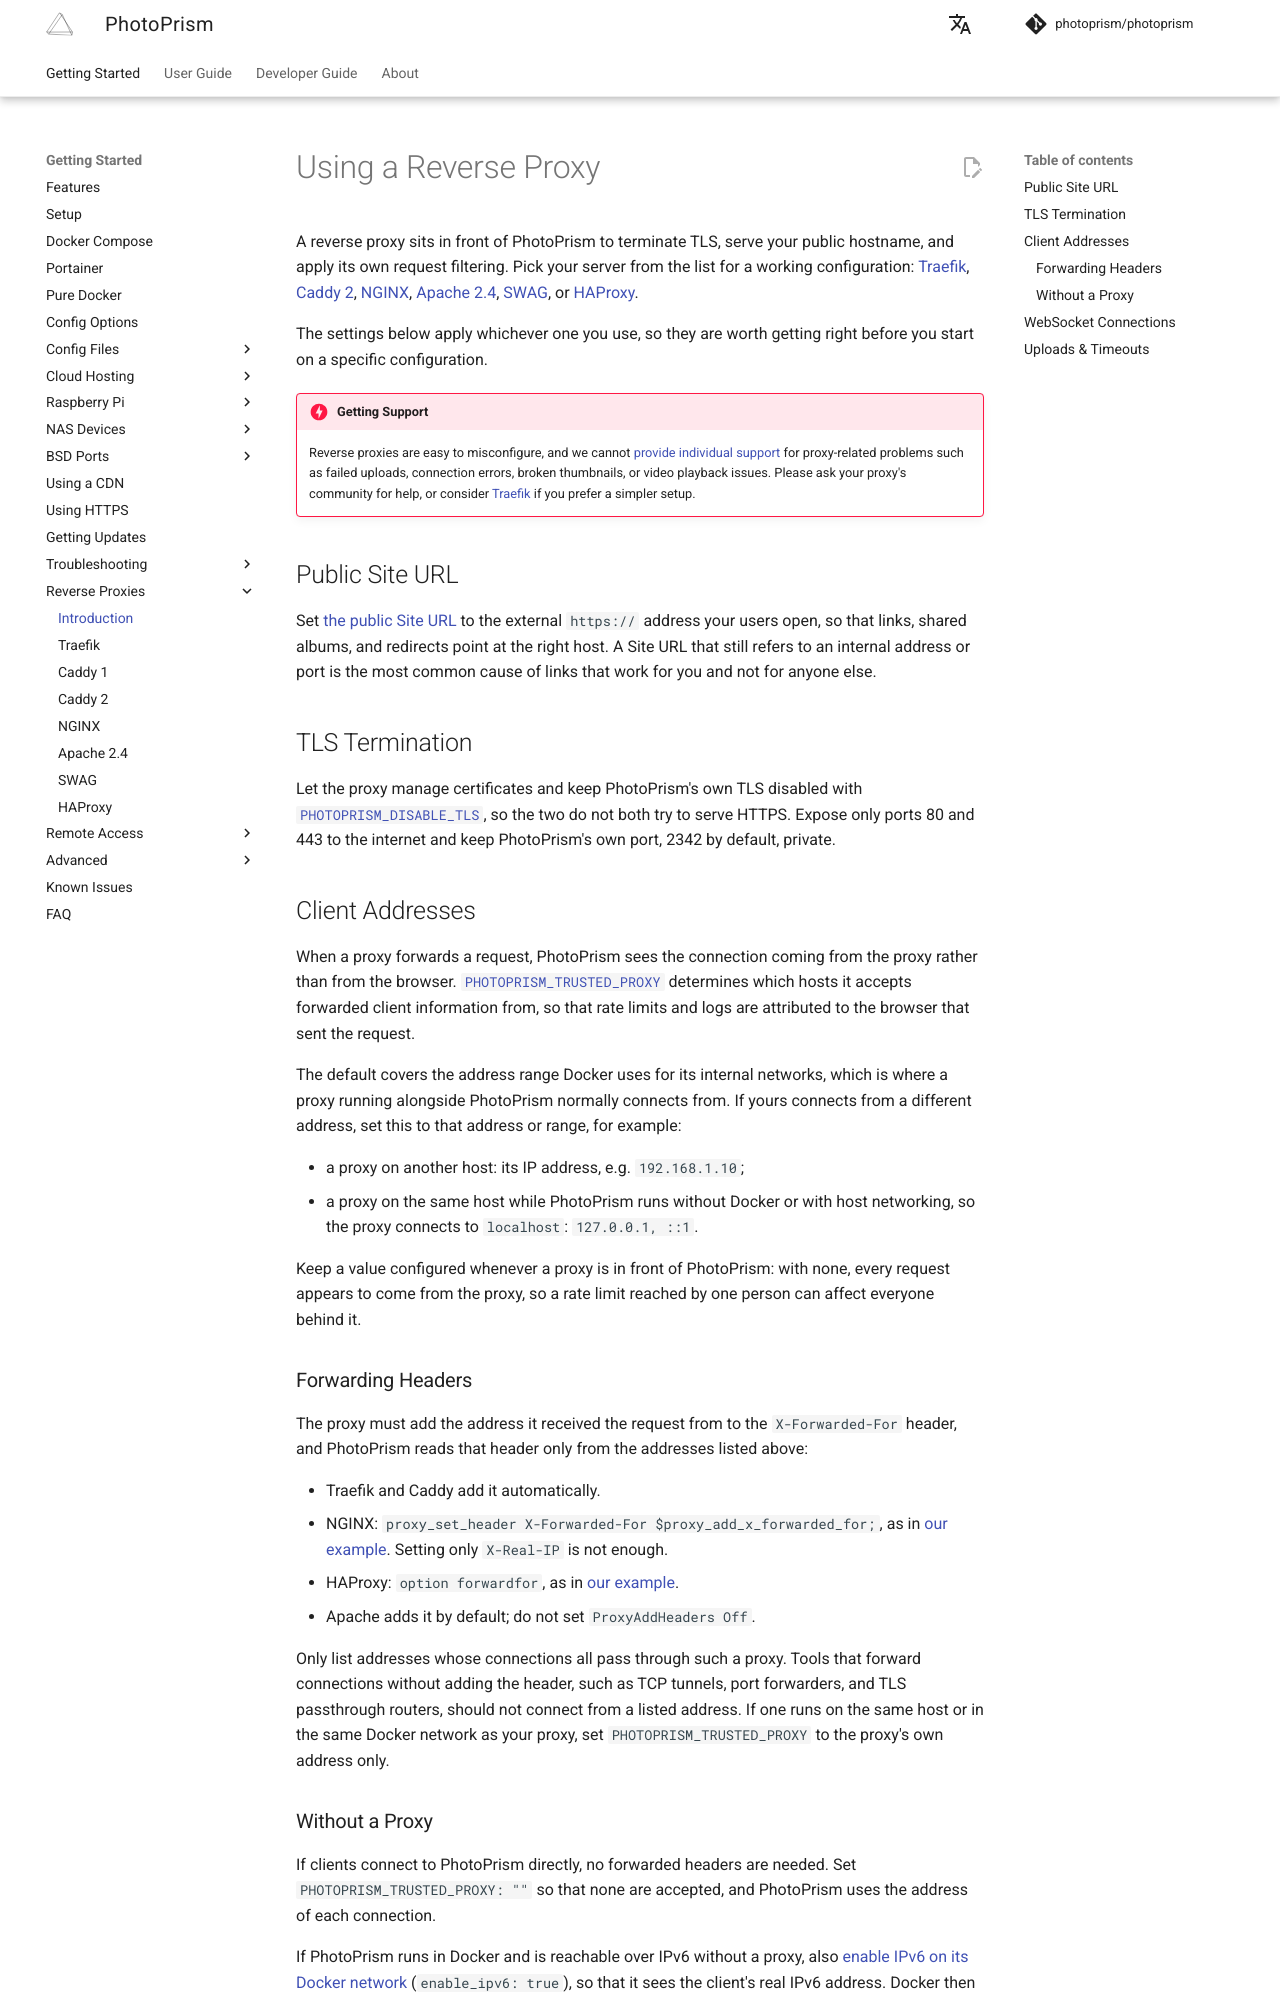

repository: photoprism/photoprism-docs · page: getting-started/proxies/index.html · generator: mkdocs

# Using a Reverse Proxy

A reverse proxy sits in front of PhotoPrism to terminate TLS, serve your public hostname, and apply
its own request filtering. Pick your server from the list for a working configuration:
[Traefik](traefik.md), [Caddy 2](caddy-2.md), [NGINX](nginx.md), [Apache 2.4](apache-2.md),
[SWAG](swag.md), or [HAProxy](haproxy.md).

The settings below apply whichever one you use, so they are worth getting right before you start on
a specific configuration.

!!! danger "Getting Support"
    Reverse proxies are easy to misconfigure, and we cannot
    [provide individual support](https://www.photoprism.app/kb/getting-support/) for proxy-related
    problems such as failed uploads, connection errors, broken thumbnails, or video playback issues.
    Please ask your proxy's community for help, or consider [Traefik](traefik.md) if you prefer a
    simpler setup.

## Public Site URL

Set [the public Site URL](../config-options.md#site-information) to the external `https://` address
your users open, so that links, shared albums, and redirects point at the right host. A Site URL
that still refers to an internal address or port is the most common cause of links that work for
you and not for anyone else.

## TLS Termination

Let the proxy manage certificates and keep PhotoPrism's own TLS disabled with
[`PHOTOPRISM_DISABLE_TLS`](../config-options.md#web-server), so the two do not both try to serve
HTTPS. Expose only ports 80 and 443 to the internet and keep PhotoPrism's own port, 2342 by default,
private.

## Client Addresses

When a proxy forwards a request, PhotoPrism sees the connection coming from the proxy rather than
from the browser. [`PHOTOPRISM_TRUSTED_PROXY`](../config-options.md#networking) determines which
hosts it accepts forwarded client information from, so that rate limits and logs are attributed to
the browser that sent the request.

The default covers the address range Docker uses for its internal networks, which is where a proxy
running alongside PhotoPrism normally connects from. If yours connects from a different address,
set this to that address or range, for example:

- a proxy on another host: its IP address, e.g. `192.168.1.10`;
- a proxy on the same host while PhotoPrism runs without Docker or with host networking, so the
  proxy connects to `localhost`: `127.0.0.1, ::1`.

Keep a value configured whenever a proxy is in front of PhotoPrism: with none, every request appears
to come from the proxy, so a rate limit reached by one person can affect everyone behind it.

### Forwarding Headers

The proxy must add the address it received the request from to the `X-Forwarded-For` header, and
PhotoPrism reads that header only from the addresses listed above:

- Traefik and Caddy add it automatically.
- NGINX: `proxy_set_header X-Forwarded-For $proxy_add_x_forwarded_for;`, as in [our example](nginx.md).
  Setting only `X-Real-IP` is not enough.
- HAProxy: `option forwardfor`, as in [our example](haproxy.md).
- Apache adds it by default; do not set `ProxyAddHeaders Off`.

Only list addresses whose connections all pass through such a proxy. Tools that forward connections
without adding the header, such as TCP tunnels, port forwarders, and TLS passthrough routers, should
not connect from a listed address. If one runs on the same host or in the same Docker network as
your proxy, set `PHOTOPRISM_TRUSTED_PROXY` to the proxy's own address only.
